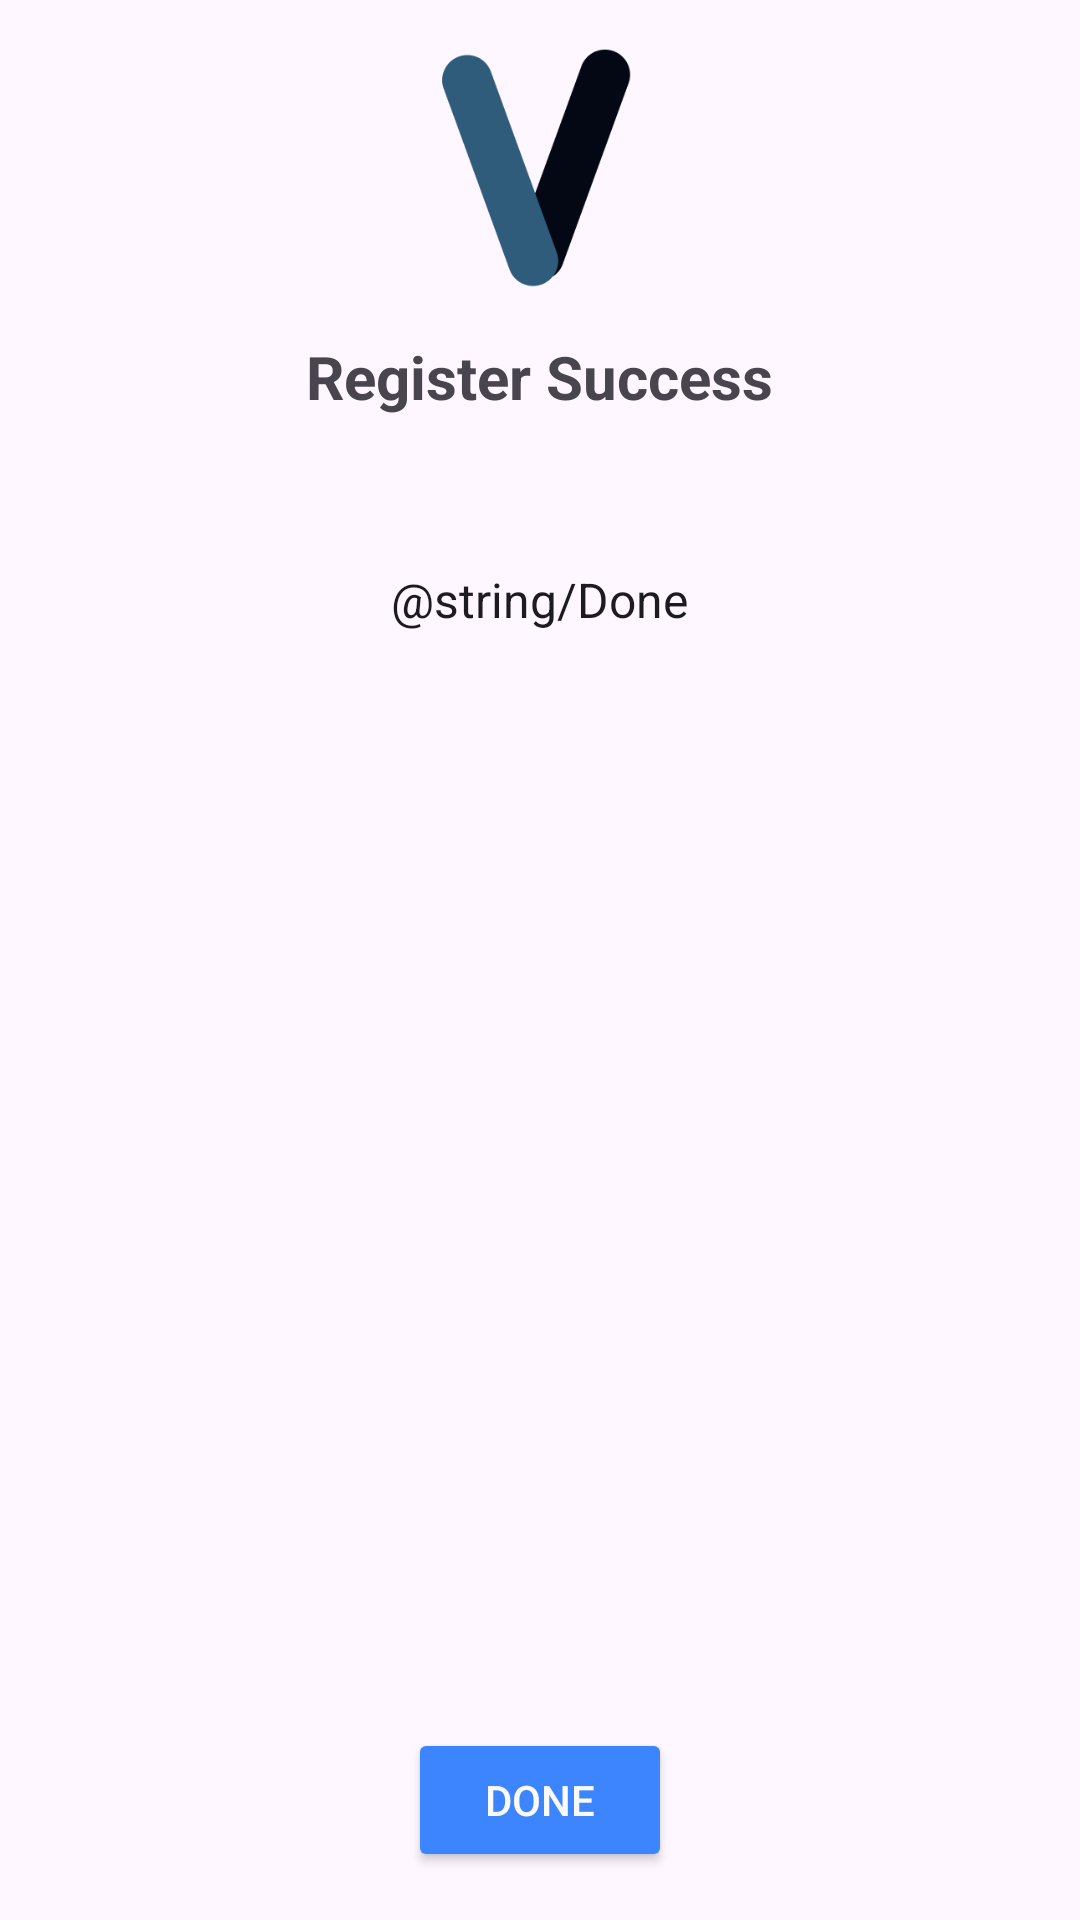

Here is an Android app screen rendered from its layout file. Give the layout XML and the strings, colors and styles it references.
<!-- AndroidManifest.xml: application theme Theme.VInstallment_Server -->
<!-- res/layout/activity_finalized.xml -->
<RelativeLayout xmlns:android="http://schemas.android.com/apk/res/android"
    xmlns:app="http://schemas.android.com/apk/res-auto"
    xmlns:tools="http://schemas.android.com/tools"
    android:layout_width="match_parent"
    android:layout_height="match_parent"
    android:layout_marginStart="20dp"
    android:layout_marginBottom="20dp"
    android:layout_marginEnd="20dp"
    android:layout_marginTop="20dp"
    android:padding="16dp">

    <ImageView
        android:id="@+id/imageView"
        android:layout_width="80dp"
        android:layout_height="80dp"
        android:layout_centerHorizontal="true"
        android:src="@drawable/img_2" />

    <TextView
        android:id="@+id/textViewTitle"
        android:layout_width="wrap_content"
        android:layout_height="wrap_content"
        android:layout_below="@id/imageView"
        android:layout_centerHorizontal="true"
        android:layout_marginTop="16dp"
        android:text="Register Success"
        android:textSize="20sp"
        android:textStyle="bold" />

    <TextView
        android:id="@+id/textViewDescription"
        android:layout_width="wrap_content"
        android:layout_height="wrap_content"
        android:layout_below="@id/textViewTitle"
        android:layout_centerHorizontal="true"
        android:layout_marginTop="50dp"
        android:text="@string/Done"
        android:textAppearance="@style/TextAppearance.AppCompat.Subhead"
        />

    <Button
        android:id="@+id/btn_done"
        android:layout_width="wrap_content"
        android:layout_height="wrap_content"
        android:layout_alignParentBottom="true"
        android:layout_centerHorizontal="true"
        android:textColor="#FAFAFA"
        android:backgroundTint="#3C85FF"
        android:text="Done" />
</RelativeLayout>
<!-- resources referenced by this layout -->
<resources>
  <!-- drawable img_2: png bitmap (drawable, 4139 bytes) -->
  <style name="Theme.VInstallment_Server" parent="Base.Theme.VInstallment_Server" />
  <style name="Base.Theme.VInstallment_Server" parent="Theme.Material3.DayNight.NoActionBar">
          
          
      </style>
</resources>
